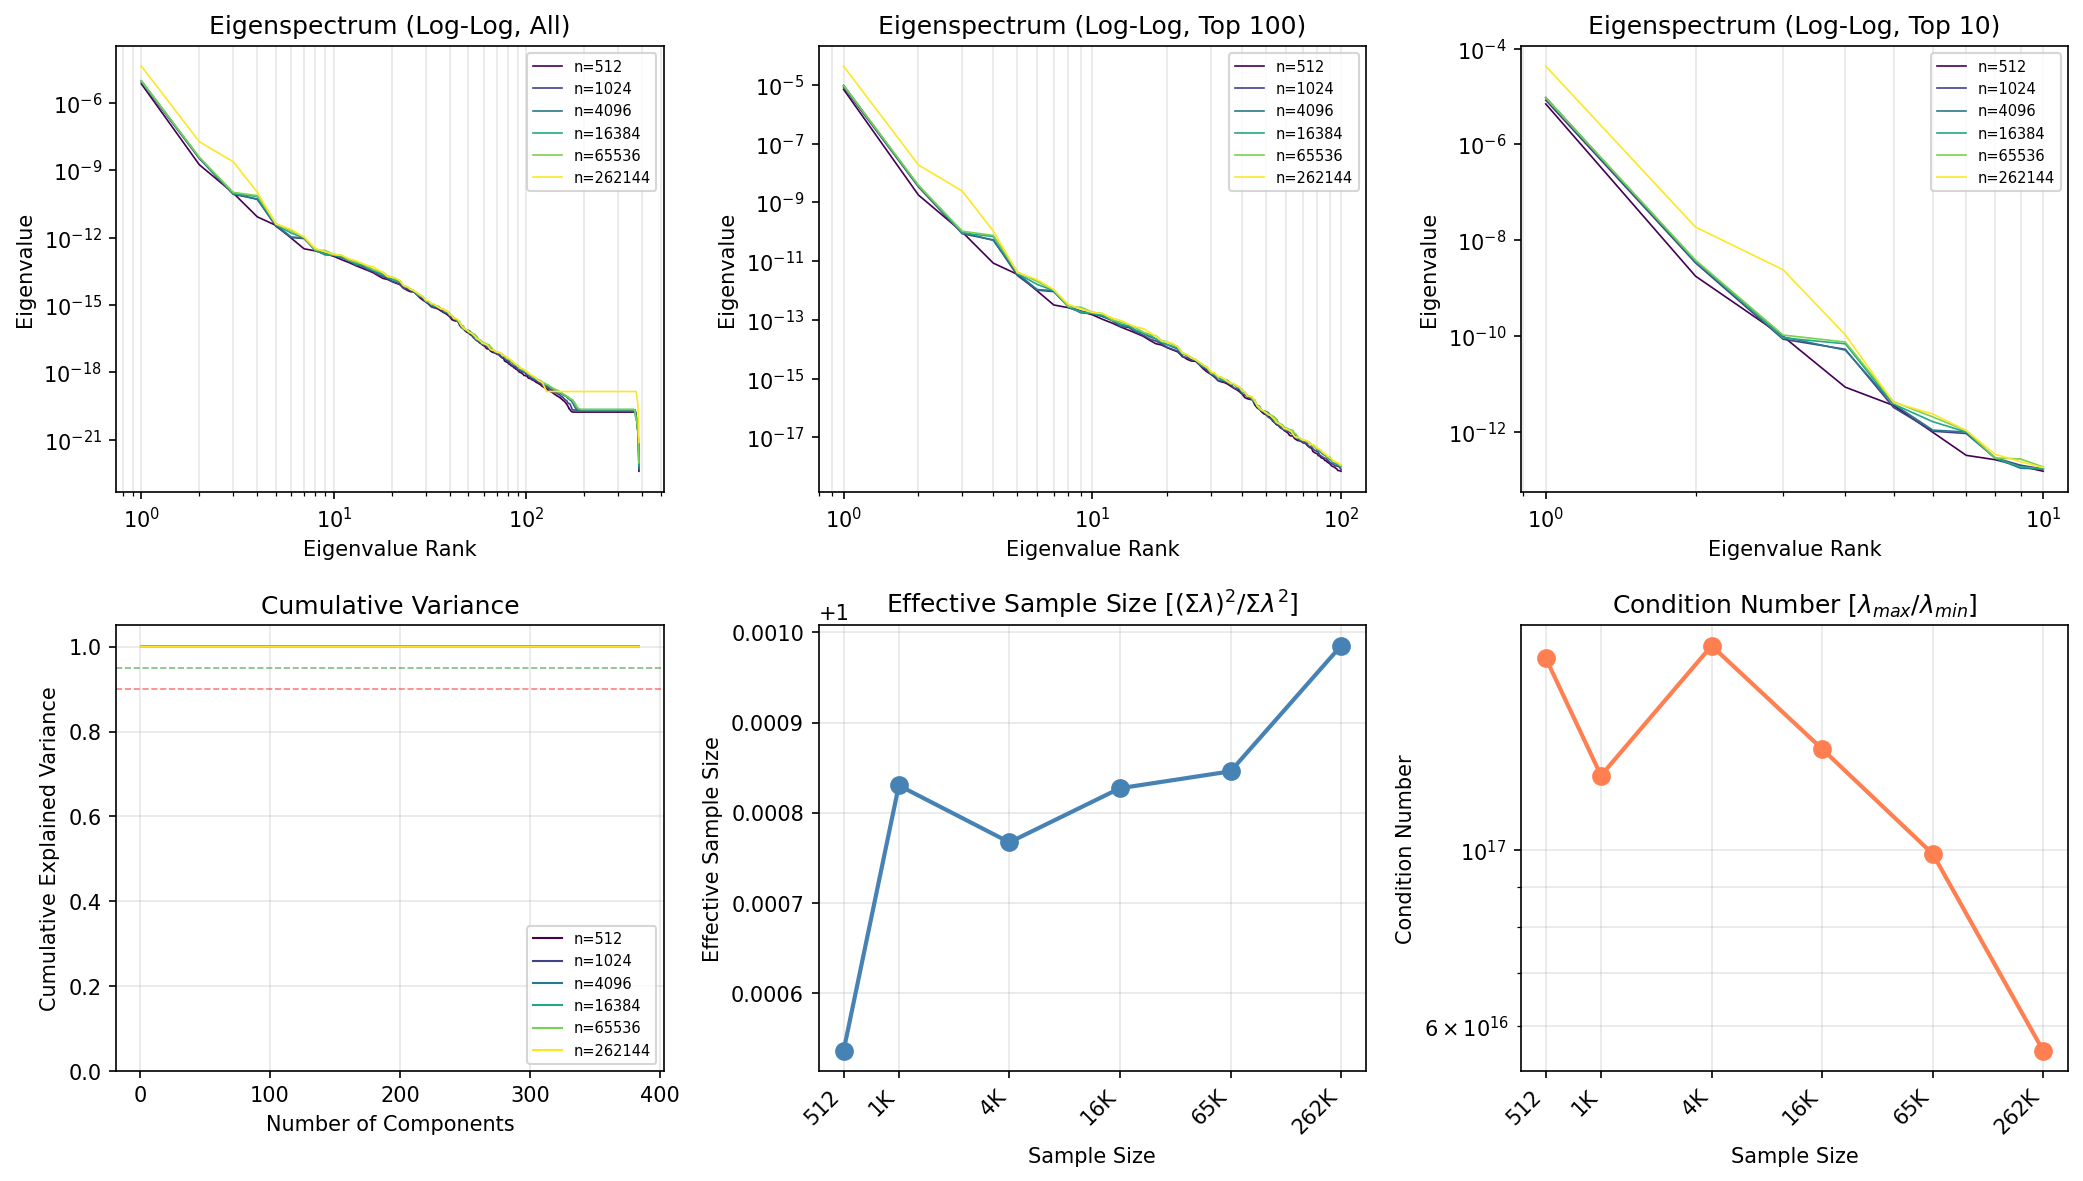

The data file committed next to this chart (first rows):
n_samples, rank, eigenvalue, cumulative_variance
512, 1, 7.0090364e-06, 0.9997
512, 2, 1.7669044e-09, 1
512, 3, 9.7385974e-11, 1
512, 4, 8.473973e-12, 1
512, 5, 3.5201891e-12, 1
512, 6, 9.636073e-13, 1
512, 7, 3.1935362e-13, 1
512, 8, 2.58849e-13, 1
512, 9, 1.9079488e-13, 1
512, 10, 1.4837082e-13, 1
512, 11, 1.0377993e-13, 1
512, 12, 7.772257e-14, 1
512, 13, 5.685144e-14, 1
512, 14, 4.435859e-14, 1
512, 15, 3.4841088e-14, 1
512, 16, 2.7613496e-14, 1
512, 17, 2.010438e-14, 1
512, 18, 1.534218e-14, 1
512, 19, 1.382927e-14, 1
512, 20, 1.1223471e-14, 1
512, 21, 9.470339e-15, 1
512, 22, 8.1839e-15, 1
512, 23, 5.8600962e-15, 1
512, 24, 4.5701468e-15, 1
512, 25, 3.934273e-15, 1
512, 26, 3.8758796e-15, 1
512, 27, 2.873932e-15, 1
512, 28, 2.088445e-15, 1
512, 29, 1.6569629e-15, 1
512, 30, 1.3892055e-15, 1
512, 31, 1.1183523e-15, 1
512, 32, 8.520682e-16, 1
512, 33, 7.692733e-16, 1
512, 34, 7.269435e-16, 1
512, 35, 6.45437e-16, 1
512, 36, 5.518284e-16, 1
512, 37, 4.699221e-16, 1
512, 38, 4.2058412e-16, 1
512, 39, 3.5915245e-16, 1
512, 40, 2.9860728e-16, 1
512, 41, 2.250116e-16, 1
512, 42, 2.0509337e-16, 1
512, 43, 1.9517626e-16, 1
512, 44, 1.9243273e-16, 1
512, 45, 1.2597062e-16, 1
512, 46, 1.0016582e-16, 1
512, 47, 8.807257e-17, 1
512, 48, 7.261568e-17, 1
512, 49, 6.237786e-17, 1
512, 50, 5.862275e-17, 1
512, 51, 5.1342707e-17, 1
512, 52, 4.9907992e-17, 1
512, 53, 3.6141652e-17, 1
512, 54, 3.1785136e-17, 1
512, 55, 2.6870946e-17, 1
512, 56, 2.4956843e-17, 1
512, 57, 2.1224722e-17, 1
512, 58, 2.0982627e-17, 1
512, 59, 1.7074166e-17, 1
512, 60, 1.565228e-17, 1
... 2,244 more rows
